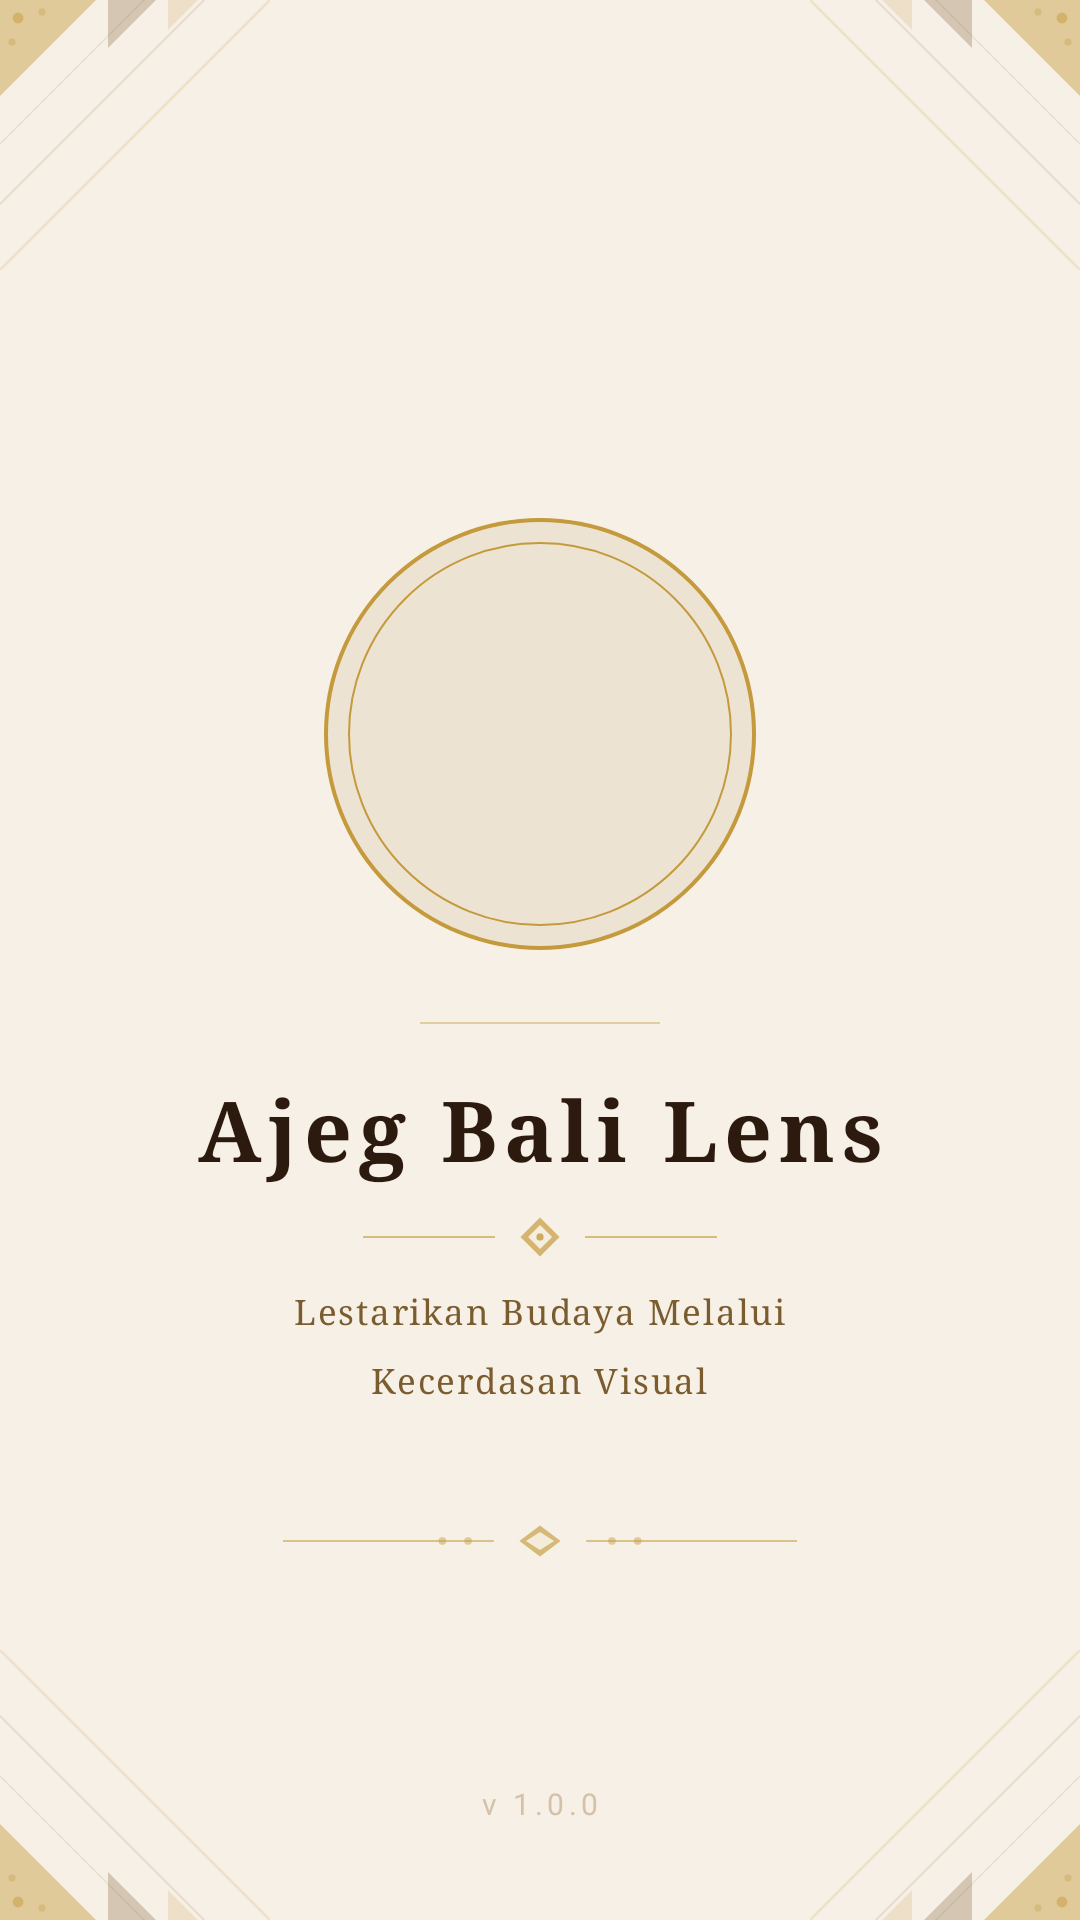

Write the Android layout XML for this screen, with the resource values it uses.
<!-- AndroidManifest.xml: application theme Theme.AjegBali -->
<!-- res/layout/activity_splash.xml -->
<?xml version="1.0" encoding="utf-8"?>
<androidx.constraintlayout.widget.ConstraintLayout
    xmlns:android="http://schemas.android.com/apk/res/android"
    xmlns:app="http://schemas.android.com/apk/res-auto"
    xmlns:tools="http://schemas.android.com/tools"
    android:layout_width="match_parent"
    android:layout_height="match_parent"
    android:background="#F7F0E6"
    tools:context=".SplashActivity">

    
    <ImageView
        android:id="@+id/ivCornerTopLeft"
        android:layout_width="90dp"
        android:layout_height="90dp"
        android:src="@drawable/ornament_corner"
        android:scaleType="fitXY"
        app:layout_constraintTop_toTopOf="parent"
        app:layout_constraintStart_toStartOf="parent" />

    <ImageView
        android:id="@+id/ivCornerTopRight"
        android:layout_width="90dp"
        android:layout_height="90dp"
        android:src="@drawable/ornament_corner"
        android:scaleType="fitXY"
        android:scaleX="-1"
        app:layout_constraintTop_toTopOf="parent"
        app:layout_constraintEnd_toEndOf="parent" />

    <ImageView
        android:id="@+id/ivCornerBottomLeft"
        android:layout_width="90dp"
        android:layout_height="90dp"
        android:src="@drawable/ornament_corner"
        android:scaleType="fitXY"
        android:scaleY="-1"
        app:layout_constraintBottom_toBottomOf="parent"
        app:layout_constraintStart_toStartOf="parent" />

    <ImageView
        android:id="@+id/ivCornerBottomRight"
        android:layout_width="90dp"
        android:layout_height="90dp"
        android:src="@drawable/ornament_corner"
        android:scaleType="fitXY"
        android:scaleX="-1"
        android:scaleY="-1"
        app:layout_constraintBottom_toBottomOf="parent"
        app:layout_constraintEnd_toEndOf="parent" />



    
    <LinearLayout
        android:id="@+id/layoutCenter"
        android:layout_width="wrap_content"
        android:layout_height="wrap_content"
        android:orientation="vertical"
        android:gravity="center_horizontal"
        app:layout_constraintTop_toTopOf="parent"
        app:layout_constraintBottom_toBottomOf="parent"
        app:layout_constraintStart_toStartOf="parent"
        app:layout_constraintEnd_toEndOf="parent">

        

        

        <ImageView
            android:id="@+id/ivLogo"
            android:layout_width="144dp"
            android:layout_height="144dp"
            android:background="@drawable/logo_circle_bg"
            android:src="@drawable/ajeg_bali" />

        <View
            android:layout_width="80dp"
            android:layout_height="0.8dp"
            android:background="#C49A3C"
            android:alpha="0.4"
            android:layout_marginTop="24dp"
            android:layout_marginBottom="16dp" />

        
        <TextView
            android:id="@+id/tvTitle"
            android:layout_width="wrap_content"
            android:layout_height="wrap_content"
            android:text="Ajeg Bali Lens"
            android:textColor="#2C1A0E"
            android:textSize="28sp"
            android:textStyle="bold"
            android:fontFamily="serif"
            android:letterSpacing="0.08"
            android:gravity="center" />

        
        <LinearLayout
            android:layout_width="wrap_content"
            android:layout_height="wrap_content"
            android:orientation="horizontal"
            android:gravity="center_vertical"
            android:layout_marginTop="10dp"
            android:layout_marginBottom="10dp">

            <View
                android:layout_width="44dp"
                android:layout_height="0.8dp"
                android:background="#C49A3C"
                android:alpha="0.6" />

            <ImageView
                android:layout_width="14dp"
                android:layout_height="14dp"
                android:src="@drawable/ic_diamond"
                android:layout_marginStart="8dp"
                android:layout_marginEnd="8dp" />

            <View
                android:layout_width="44dp"
                android:layout_height="0.8dp"
                android:background="#C49A3C"
                android:alpha="0.6" />

        </LinearLayout>

        
        <TextView
            android:id="@+id/tvTagline"
            android:layout_width="229dp"
            android:layout_height="wrap_content"
            android:fontFamily="serif"
            android:gravity="center"
            android:letterSpacing="0.05"
            android:lineSpacingMultiplier="1.6"
            android:text="Lestarikan Budaya Melalui Kecerdasan Visual"
            android:textAlignment="center"
            android:textColor="#7A5C2E"
            android:textSize="11.5sp" />

    </LinearLayout>


    
    <ImageView
        android:id="@+id/ivOrnamentBottom"
        android:layout_width="200dp"
        android:layout_height="12dp"
        android:src="@drawable/ornament_line"
        app:layout_constraintEnd_toEndOf="parent"
        app:layout_constraintStart_toStartOf="parent"
        app:layout_constraintTop_toBottomOf="@+id/layoutCenter"
        android:layout_marginTop="40dp" />

    
    <TextView
        android:id="@+id/tvVersion"
        android:layout_width="wrap_content"
        android:layout_height="wrap_content"
        android:text="v 1.0.0"
        android:textColor="#B0936A"
        android:textSize="10sp"
        android:letterSpacing="0.15"
        android:alpha="0.5"
        app:layout_constraintBottom_toBottomOf="parent"
        app:layout_constraintStart_toStartOf="parent"
        app:layout_constraintEnd_toEndOf="parent"
        android:layout_marginBottom="32dp" />

</androidx.constraintlayout.widget.ConstraintLayout>
<!-- resources referenced by this layout -->
<resources>
  <!-- drawable ic_diamond (drawable) -->
  <vector xmlns:android="http://schemas.android.com/apk/res/android"
      android:width="14dp"
      android:height="14dp"
      android:viewportWidth="14"
      android:viewportHeight="14">
    <path
        android:pathData="M7,0.5l6.5,6.5l-6.5,6.5l-6.5,-6.5z"
        android:strokeAlpha="0.7"
        android:fillColor="#C49A3C"
        android:fillAlpha="0.7"/>
    <path
        android:pathData="M7,3l4,4l-4,4l-4,-4z"
        android:strokeAlpha="0.95"
        android:fillColor="#F7F0E6"
        android:fillAlpha="0.95"/>
    <path
        android:pathData="M7,7m-1.2,0a1.2,1.2 0,1 1,2.4 0a1.2,1.2 0,1 1,-2.4 0"
        android:strokeAlpha="0.8"
        android:fillColor="#C49A3C"
        android:fillAlpha="0.8"/>
  </vector>
  <!-- drawable logo_circle_bg (drawable) -->
  <?xml version="1.0" encoding="utf-8"?>
  <layer-list xmlns:android="http://schemas.android.com/apk/res/android">
      
      <item>
          <shape android:shape="oval">
              <solid android:color="#EDE3D3"/>
              <stroke android:width="1.2dp" android:color="#C49A3C"/>
              <size android:width="144dp" android:height="144dp"/>
          </shape>
      </item>
      
      <item android:left="8dp" android:top="8dp"
          android:right="8dp" android:bottom="8dp">
          <shape android:shape="oval">
              <solid android:color="@android:color/transparent"/>
              <stroke android:width="0.5dp" android:color="#C49A3C"/>
          </shape>
      </item>
  </layer-list>
  <!-- drawable ornament_line (drawable) -->
  <vector xmlns:android="http://schemas.android.com/apk/res/android"
      android:width="200dp"
      android:height="14dp"
      android:viewportWidth="200"
      android:viewportHeight="14">
    <path
        android:fillColor="#FF000000"
        android:pathData="M0,7L82,7"
        android:strokeAlpha="0.55"
        android:strokeWidth="0.8"
        android:strokeColor="#C49A3C"
        android:fillAlpha="0.55"/>
    <path
        android:pathData="M62,7m-1.5,0a1.5,1.5 0,1 1,3 0a1.5,1.5 0,1 1,-3 0"
        android:strokeAlpha="0.45"
        android:fillColor="#C49A3C"
        android:fillAlpha="0.45"/>
    <path
        android:pathData="M72,7m-1.5,0a1.5,1.5 0,1 1,3 0a1.5,1.5 0,1 1,-3 0"
        android:strokeAlpha="0.45"
        android:fillColor="#C49A3C"
        android:fillAlpha="0.45"/>
    <path
        android:pathData="M100,1l8,6l-8,6l-8,-6z"
        android:strokeAlpha="0.65"
        android:fillColor="#C49A3C"
        android:fillAlpha="0.65"/>
    <path
        android:pathData="M100,3.5l5.5,3.5l-5.5,3.5l-5.5,-3.5z"
        android:strokeAlpha="0.9"
        android:fillColor="#F7F0E6"
        android:fillAlpha="0.9"/>
    <path
        android:pathData="M128,7m-1.5,0a1.5,1.5 0,1 1,3 0a1.5,1.5 0,1 1,-3 0"
        android:strokeAlpha="0.45"
        android:fillColor="#C49A3C"
        android:fillAlpha="0.45"/>
    <path
        android:pathData="M138,7m-1.5,0a1.5,1.5 0,1 1,3 0a1.5,1.5 0,1 1,-3 0"
        android:strokeAlpha="0.45"
        android:fillColor="#C49A3C"
        android:fillAlpha="0.45"/>
    <path
        android:fillColor="#FF000000"
        android:pathData="M118,7L200,7"
        android:strokeAlpha="0.55"
        android:strokeWidth="0.8"
        android:strokeColor="#C49A3C"
        android:fillAlpha="0.55"/>
  </vector>
  <style name="Theme.AjegBali" parent="Base.Theme.AjegBali" />
  <style name="Base.Theme.AjegBali" parent="Theme.Material3.DayNight.NoActionBar">
          
          
      </style>
</resources>
